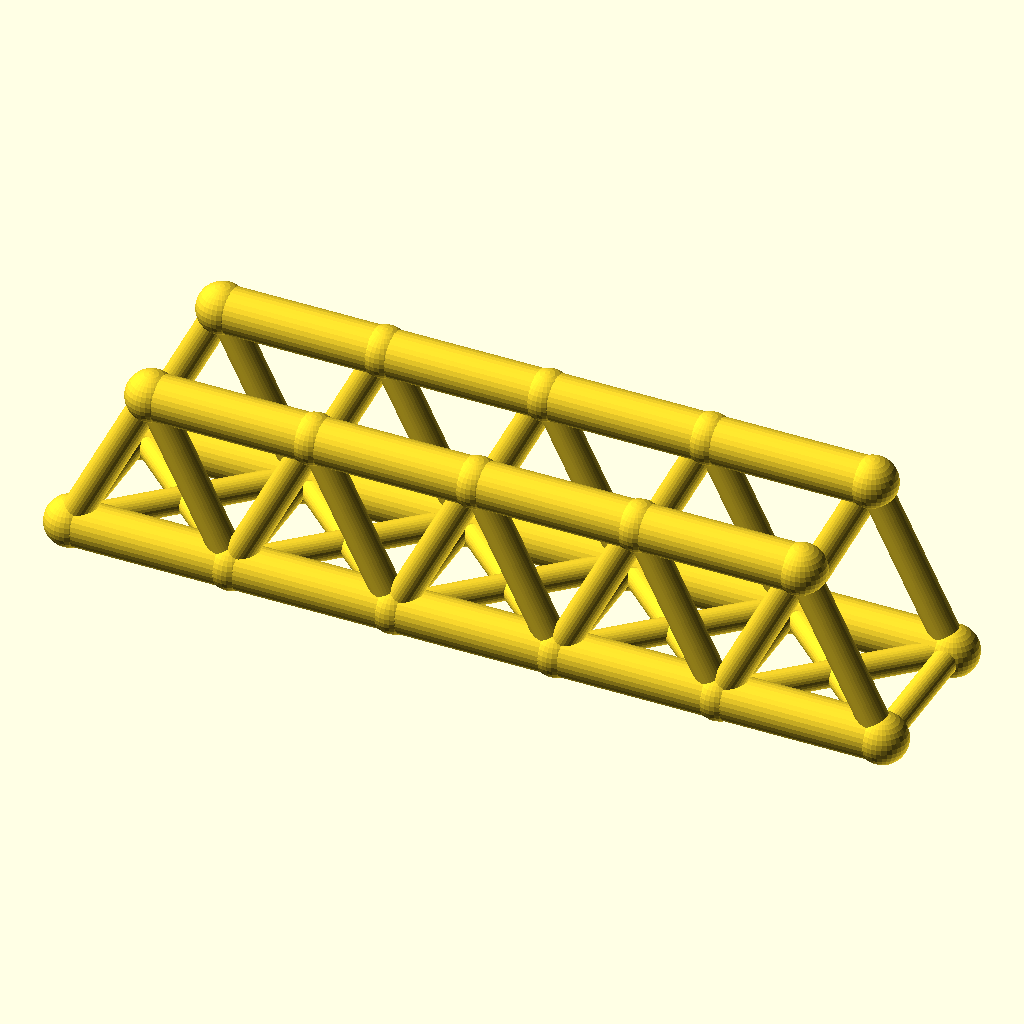
Cell 1 — every parameter at its default value.
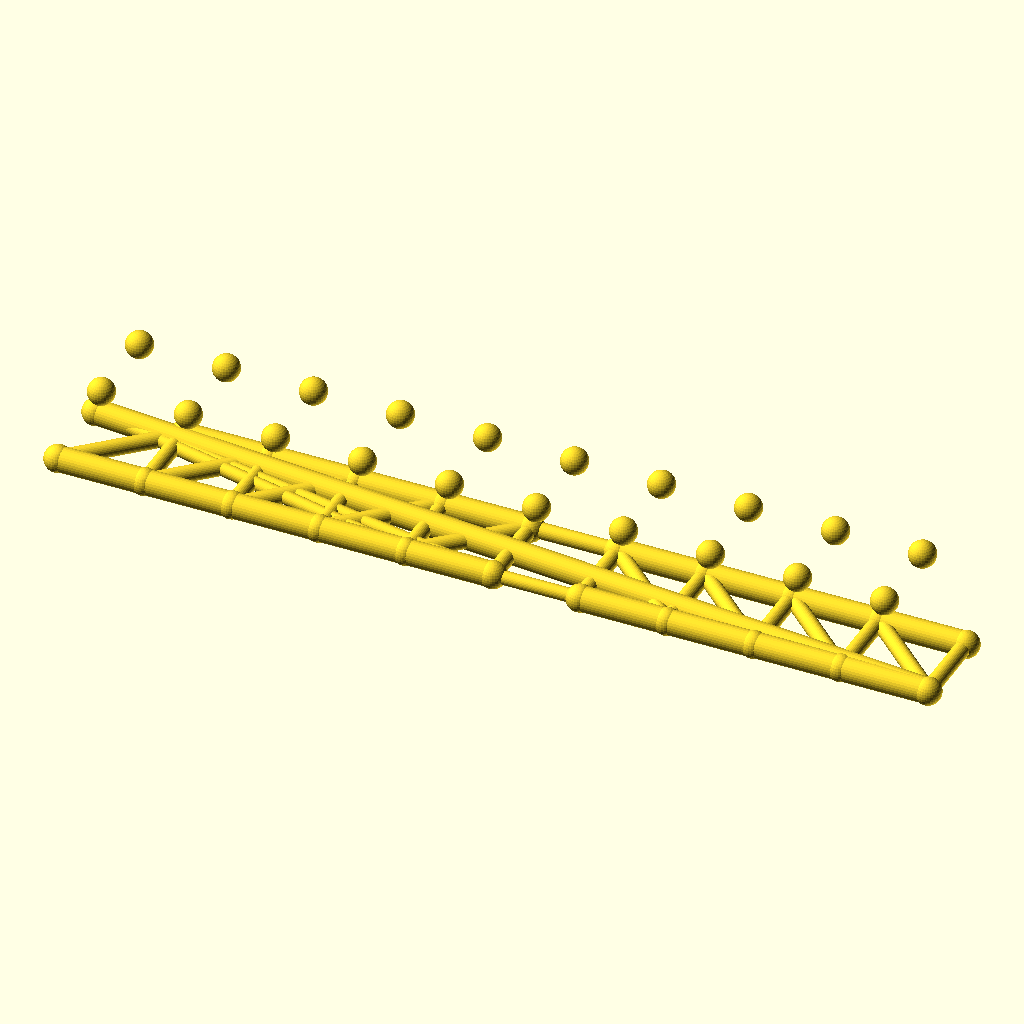
Cell 2: panels = 10 (everything else at default).
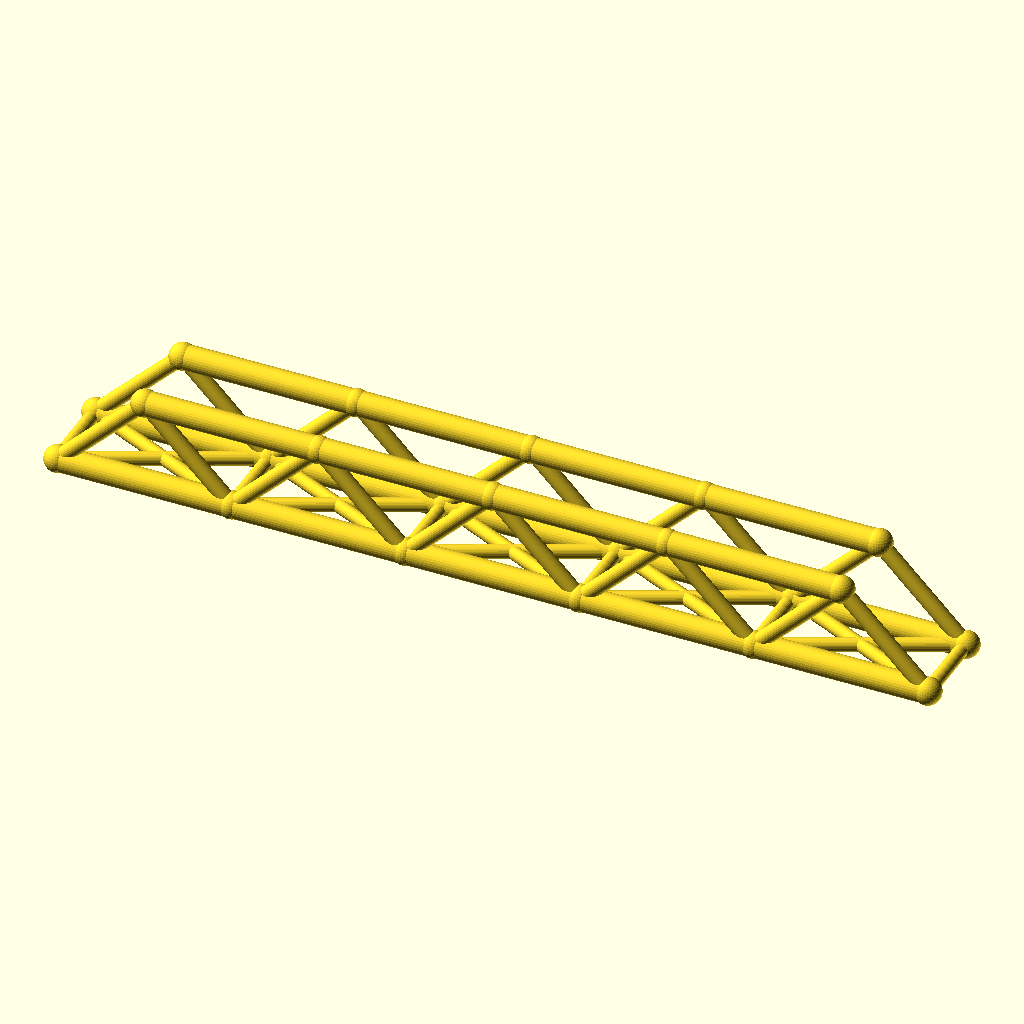
Cell 3 — panel_p set to 64, the other parameters unchanged.
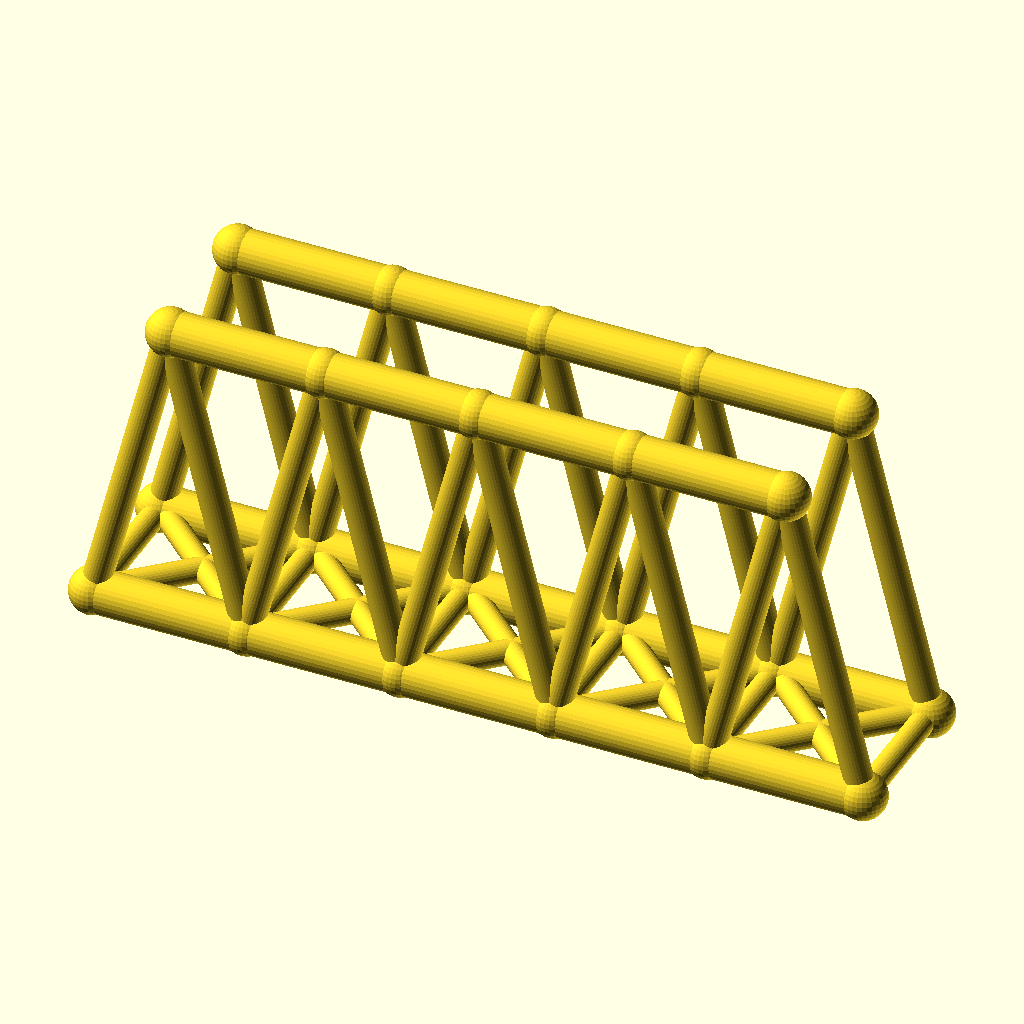
Cell 4 — truss_h set to 64, the other parameters unchanged.
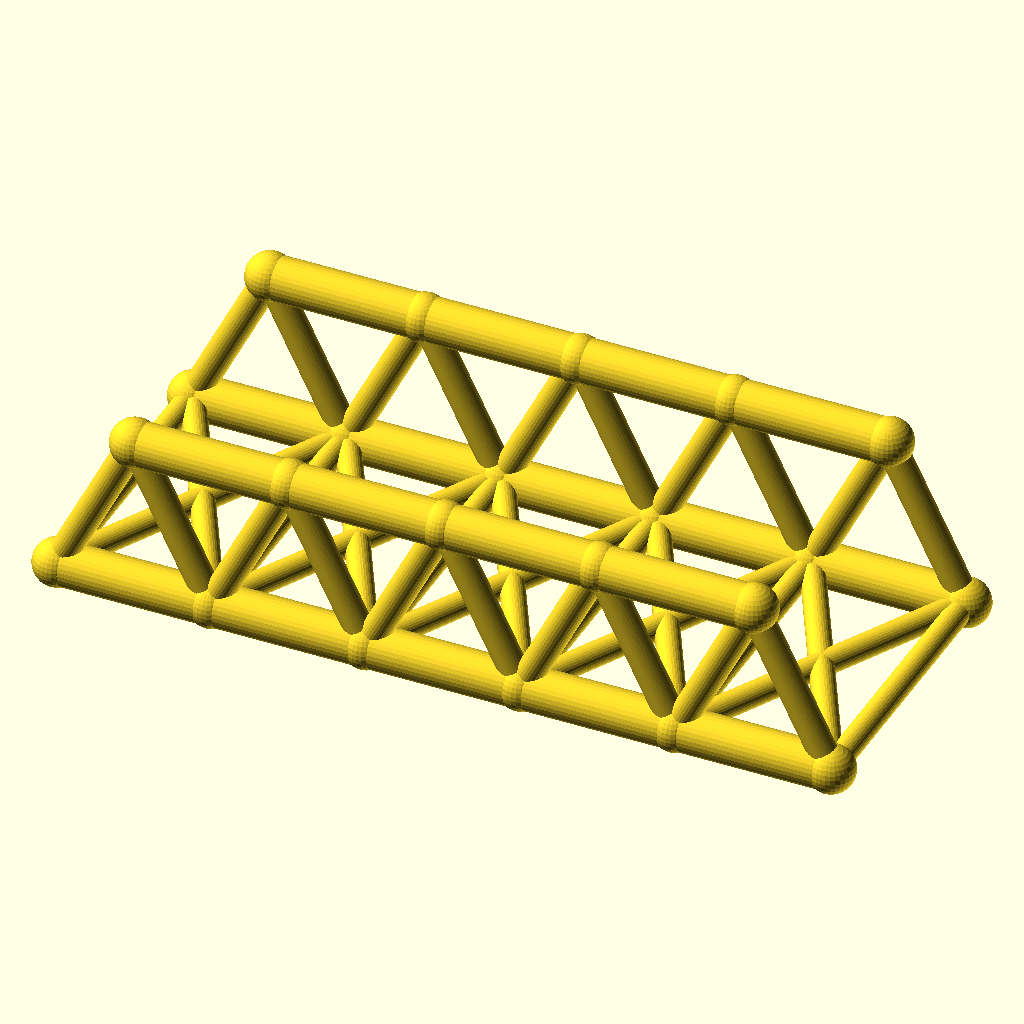
Cell 5 — track set to 60, the other parameters unchanged.
The same orthographic view direction (rotation 55°, 0°, 25°; colour scheme Cornfield) for every cell, with the view re-fitted per cell, so scale and position can differ between cells.
OpenSCAD source file optional_data/data/wire2/bridgetrusses/scene_0216.scad:
$fn = 32;

// ----------------------------------------------------------------------
// Warren through truss: span 160 mm, 5 panels, two trusses 30 mm apart
// ----------------------------------------------------------------------

// --- parameters (mm) ---
panels = 5;               // number of equal panels per truss
panel_p = 32;             // panel length, X
span = 160;               // truss span between end joints
truss_h = 32;             // truss height, Z
track = 30;               // distance between the two trusses, Y
chord_r = 4.5;            // chord member radius
web_r = 2.9;              // web member radius
deck_r = 2.5;             // deck beam radius
joint_r = 4.9;            // joint ball radius

bbox_x = span + 2 * joint_r;  // overall X, joints included
bbox_y = track + 2 * joint_r;  // overall Y, joints included
bbox_z = truss_h + 2 * joint_r;  // overall Z, joints included
chord_d = 2 * chord_r;  // chord stock diameter
web_d = 2 * web_r;  // web stock diameter
deck_d = 2 * deck_r;  // deck beam diameter
joint_d = 2 * joint_r;  // joint ball diameter
nodes = [for (side = [-1, 1], i = [0 : panels]) [i * panel_p, side * track / 2, 0], for (side = [-1, 1], i = [0 : panels - 1]) [(i + 0.5) * panel_p, side * track / 2, truss_h]];

module member(a, b, r) {
  /* round stock from joint a to joint b, ends buried in the joint balls */
  d = b - a;
  length = norm(d);
  translate(a) rotate([0, acos(d[2] / length), atan2(d[1], d[0])])
    cylinder(h = length, r = r);
}

module joint(p, r) {
  /* ball at the joint centre, fatter than every member meeting there */
  translate(p) sphere(r = r);
}

/* members - each call is one graph edge */
member(nodes[0], nodes[1], chord_r);
member(nodes[1], nodes[2], chord_r);
member(nodes[2], nodes[3], chord_r);
member(nodes[3], nodes[4], chord_r);
member(nodes[4], nodes[5], chord_r);
member(nodes[12], nodes[13], chord_r);
member(nodes[13], nodes[14], chord_r);
member(nodes[14], nodes[15], chord_r);
member(nodes[15], nodes[16], chord_r);
member(nodes[0], nodes[12], web_r);
member(nodes[1], nodes[12], web_r);
member(nodes[1], nodes[13], web_r);
member(nodes[2], nodes[13], web_r);
member(nodes[2], nodes[14], web_r);
member(nodes[3], nodes[14], web_r);
member(nodes[3], nodes[15], web_r);
member(nodes[4], nodes[15], web_r);
member(nodes[4], nodes[16], web_r);
member(nodes[5], nodes[16], web_r);
member(nodes[6], nodes[7], chord_r);
member(nodes[7], nodes[8], chord_r);
member(nodes[8], nodes[9], chord_r);
member(nodes[9], nodes[10], chord_r);
member(nodes[10], nodes[11], chord_r);
member(nodes[17], nodes[18], chord_r);
member(nodes[18], nodes[19], chord_r);
member(nodes[19], nodes[20], chord_r);
member(nodes[20], nodes[21], chord_r);
member(nodes[6], nodes[17], web_r);
member(nodes[7], nodes[17], web_r);
member(nodes[7], nodes[18], web_r);
member(nodes[8], nodes[18], web_r);
member(nodes[8], nodes[19], web_r);
member(nodes[9], nodes[19], web_r);
member(nodes[9], nodes[20], web_r);
member(nodes[10], nodes[20], web_r);
member(nodes[10], nodes[21], web_r);
member(nodes[11], nodes[21], web_r);
member(nodes[0], nodes[6], deck_r);
member(nodes[1], nodes[7], deck_r);
member(nodes[2], nodes[8], deck_r);
member(nodes[3], nodes[9], deck_r);
member(nodes[4], nodes[10], deck_r);
member(nodes[5], nodes[11], deck_r);
member(nodes[0], nodes[7], deck_r);
member(nodes[6], nodes[1], deck_r);
member(nodes[1], nodes[8], deck_r);
member(nodes[7], nodes[2], deck_r);
member(nodes[2], nodes[9], deck_r);
member(nodes[8], nodes[3], deck_r);
member(nodes[3], nodes[10], deck_r);
member(nodes[9], nodes[4], deck_r);
member(nodes[4], nodes[11], deck_r);
member(nodes[10], nodes[5], deck_r);

/* joint balls */
for (p = nodes) joint(p, joint_r);
Customizer parameters (derived from the source; name, type, default, range or options):
panels: number, default 5
panel_p: number, default 32
span: number, default 160
truss_h: number, default 32
track: number, default 30
chord_r: number, default 4.5
web_r: number, default 2.9
deck_r: number, default 2.5
joint_r: number, default 4.9
